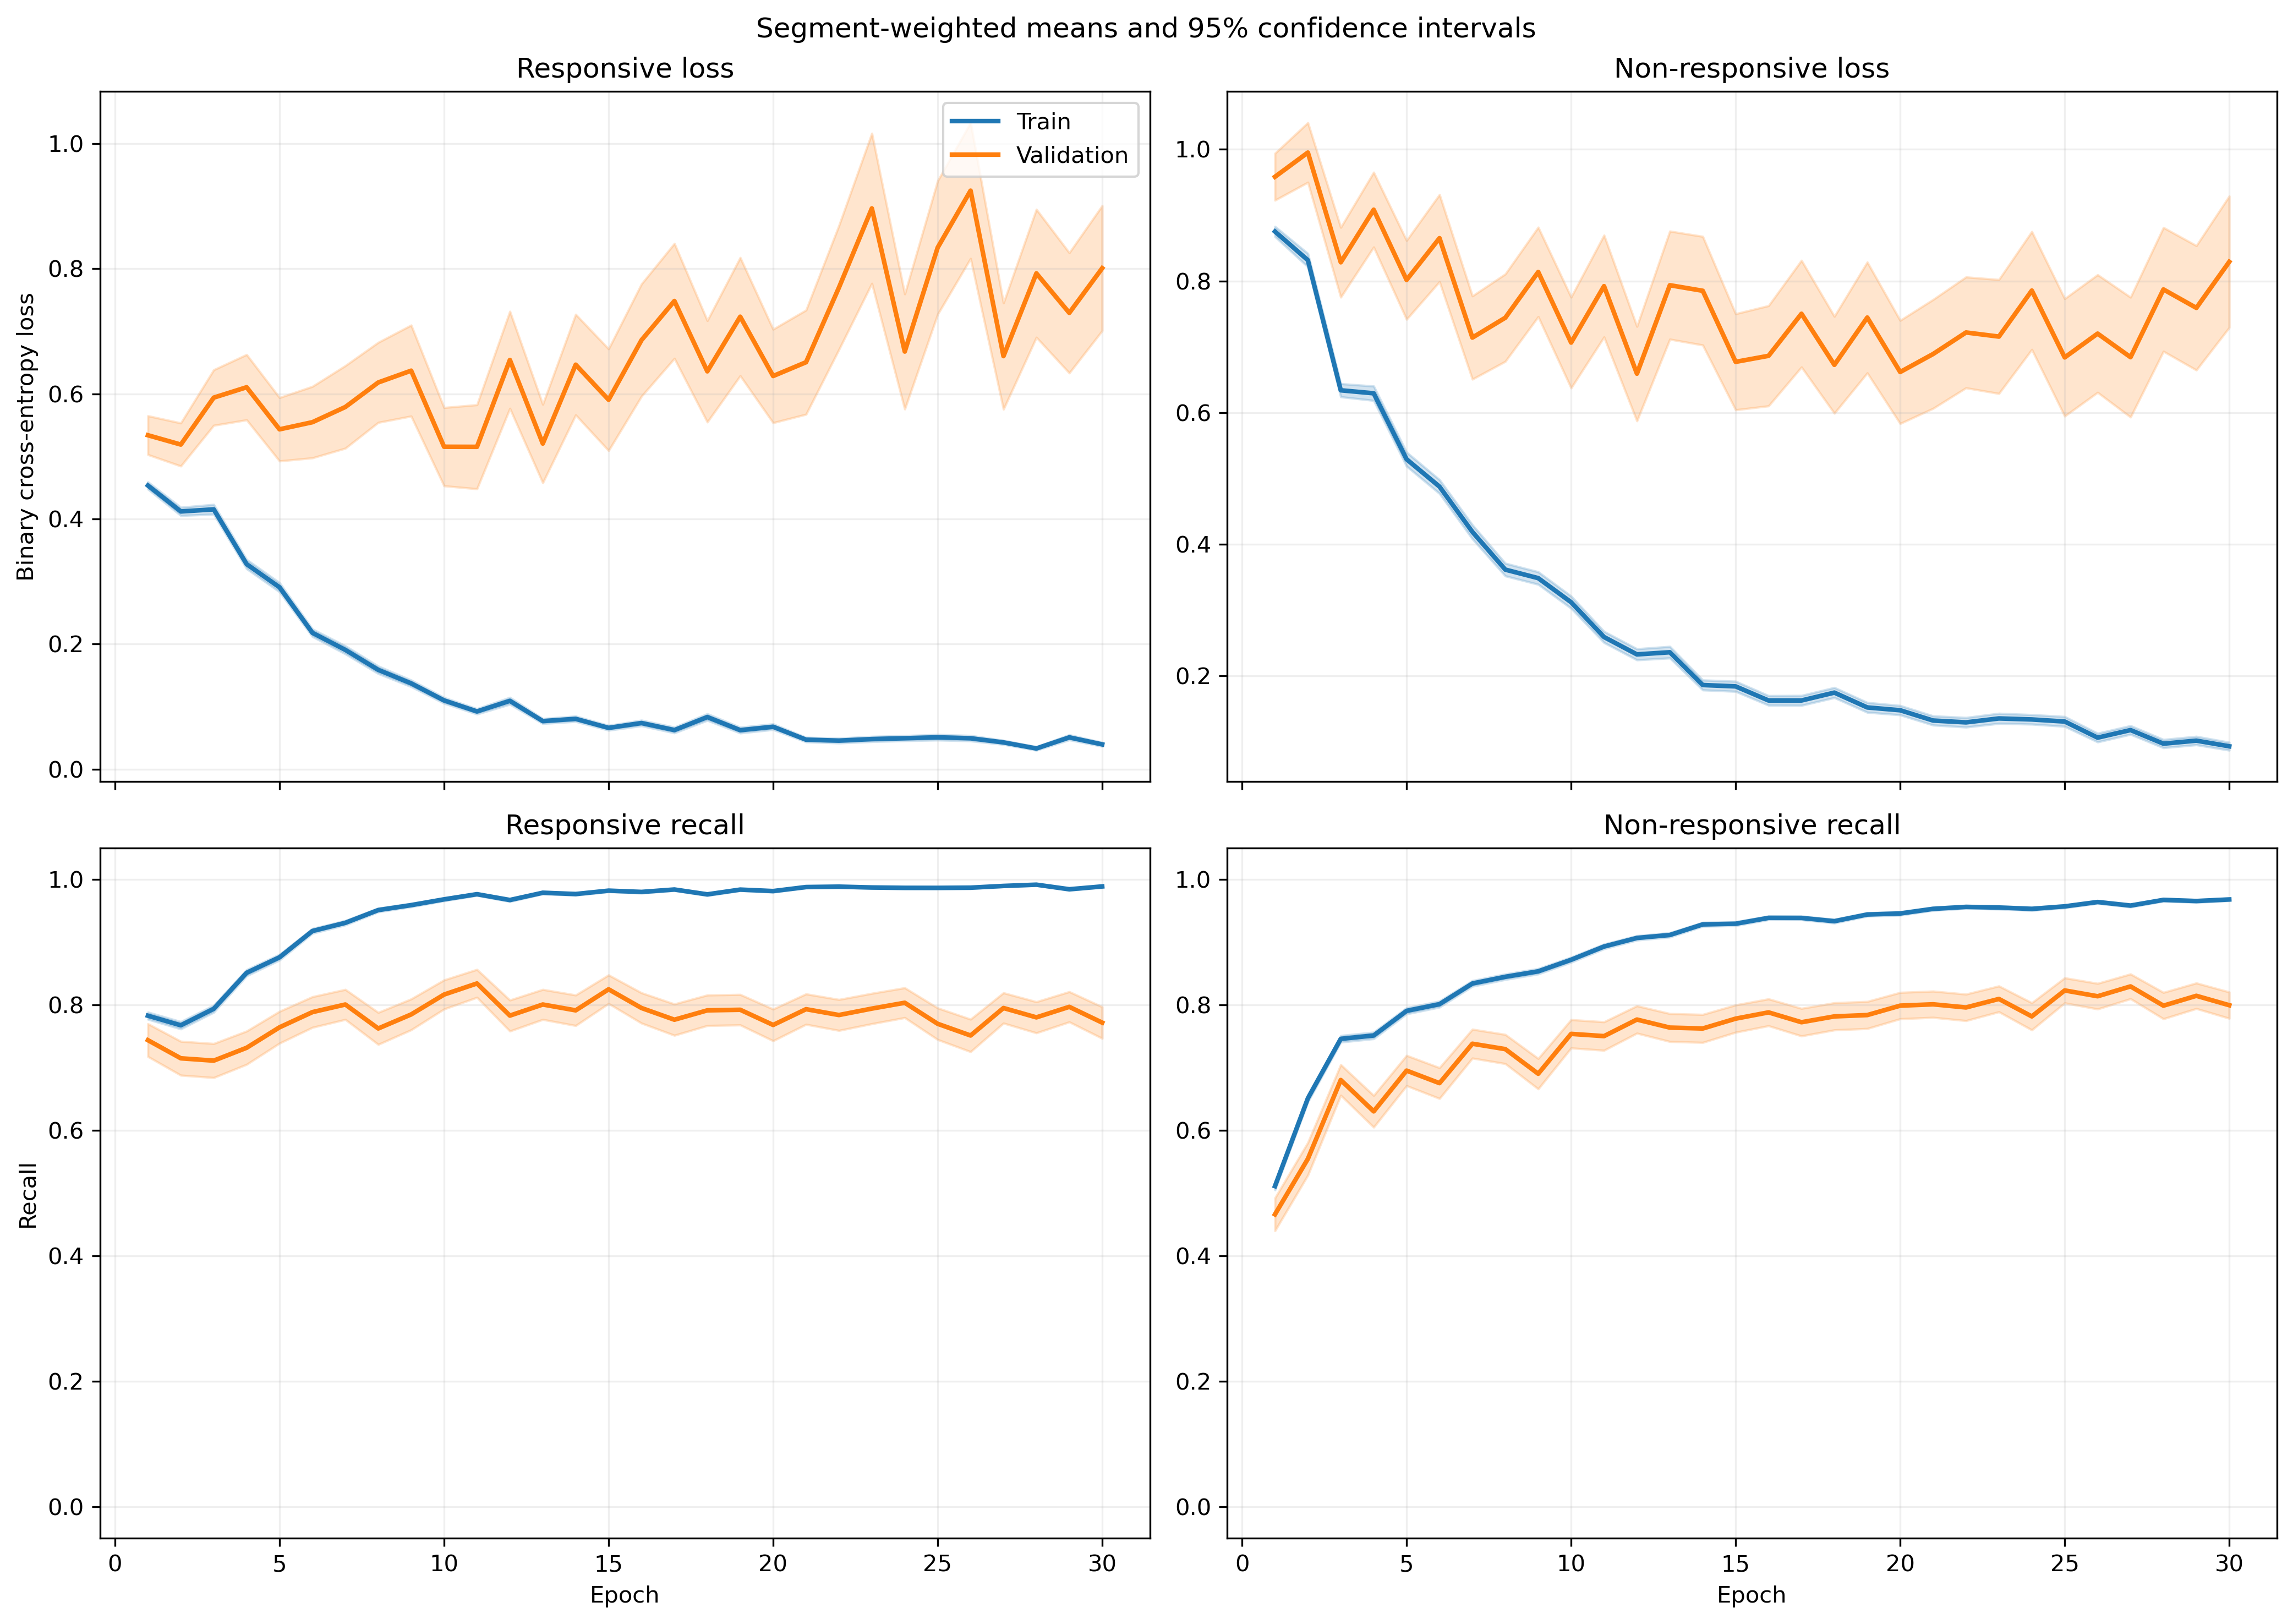

Source data for this figure (header and first rows):
fold, epoch, split, r_loss, r_loss_count, r_loss_sum, r_loss_sum_sq, r_recall, r_recall_count, r_recall_sum, r_recall_sum_sq, nr_loss, nr_loss_count, nr_loss_sum, nr_loss_sum_sq, nr_recall, nr_recall_count, nr_recall_sum, nr_recall_sum_sq
1, 1, train, 0.4224, 1063, 449, 329.4, 0.8175, 1063, 869.0, 869.0, 0.9413, 1401, 1319, 1767, 0.454, 1401, 636.0, 636.0
1, 1, validation, 0.1309, 10, 1.309, 0.2042, 1.0, 10, 10.0, 10.0, , 0, 0.0, 0.0, , 0, 0.0, 0.0
1, 2, train, 0.4025, 1063, 427.9, 426.6, 0.7959, 1063, 846.0, 846.0, 0.783, 1401, 1097, 1791, 0.6574, 1401, 921.0, 921.0
1, 2, validation, 0.06103, 10, 0.6103, 0.05146, 1.0, 10, 10.0, 10.0, , 0, 0.0, 0.0, , 0, 0.0, 0.0
1, 3, train, 0.3535, 1063, 375.7, 380.9, 0.8344, 1063, 887.0, 887.0, 0.6756, 1401, 946.5, 1584, 0.7024, 1401, 984.0, 984.0
1, 3, validation, 0.0638, 10, 0.638, 0.05941, 1.0, 10, 10.0, 10.0, , 0, 0.0, 0.0, , 0, 0.0, 0.0
1, 4, train, 0.2985, 1063, 317.3, 367.8, 0.8758, 1063, 931.0, 931.0, 0.602, 1401, 843.4, 1549, 0.7409, 1401, 1038, 1038
1, 4, validation, 0.04101, 10, 0.4101, 0.02352, 1.0, 10, 10.0, 10.0, , 0, 0.0, 0.0, , 0, 0.0, 0.0
1, 5, train, 0.3181, 1063, 338.1, 406.8, 0.8561, 1063, 910.0, 910.0, 0.4957, 1401, 694.5, 1276, 0.7951, 1401, 1114, 1114
1, 5, validation, 0.1455, 10, 1.455, 1.272, 0.9, 10, 9.0, 9.0, , 0, 0.0, 0.0, , 0, 0.0, 0.0
1, 6, train, 0.259, 1063, 275.3, 227.9, 0.9116, 1063, 969.0, 969.0, 0.3979, 1401, 557.4, 877.4, 0.8358, 1401, 1171, 1171
1, 6, validation, 0.08897, 10, 0.8897, 0.2886, 1.0, 10, 10.0, 10.0, , 0, 0.0, 0.0, , 0, 0.0, 0.0
1, 7, train, 0.1377, 1063, 146.4, 165.6, 0.9548, 1063, 1015, 1015, 0.4796, 1401, 671.9, 1740, 0.818, 1401, 1146, 1146
1, 7, validation, 0.01326, 10, 0.1326, 0.005542, 1.0, 10, 10.0, 10.0, , 0, 0.0, 0.0, , 0, 0.0, 0.0
1, 8, train, 0.09866, 1063, 104.9, 116.4, 0.9793, 1063, 1041, 1041, 0.3355, 1401, 470, 1041, 0.8644, 1401, 1211, 1211
1, 8, validation, 0.01606, 10, 0.1606, 0.004778, 1.0, 10, 10.0, 10.0, , 0, 0.0, 0.0, , 0, 0.0, 0.0
1, 9, train, 0.1871, 1063, 198.8, 346.3, 0.9426, 1063, 1002, 1002, 0.1921, 1401, 269.1, 549.3, 0.9193, 1401, 1288, 1288
1, 9, validation, 0.03999, 10, 0.3999, 0.03603, 1.0, 10, 10.0, 10.0, , 0, 0.0, 0.0, , 0, 0.0, 0.0
1, 10, train, 0.1339, 1063, 142.3, 180.3, 0.9567, 1063, 1017, 1017, 0.2856, 1401, 400.2, 833.9, 0.8822, 1401, 1236, 1236
1, 10, validation, 0.1792, 10, 1.792, 2.482, 0.9, 10, 9.0, 9.0, , 0, 0.0, 0.0, , 0, 0.0, 0.0
1, 11, train, 0.1326, 1063, 140.9, 178.9, 0.9624, 1063, 1023, 1023, 0.2586, 1401, 362.3, 653.1, 0.8858, 1401, 1241, 1241
1, 11, validation, 0.2646, 10, 2.646, 2.234, 0.9, 10, 9.0, 9.0, , 0, 0.0, 0.0, , 0, 0.0, 0.0
1, 12, train, 0.2059, 1063, 218.9, 172.1, 0.9285, 1063, 987.0, 987.0, 0.4393, 1401, 615.5, 1125, 0.8059, 1401, 1129, 1129
1, 12, validation, 0.2593, 10, 2.593, 1.347, 0.9, 10, 9.0, 9.0, , 0, 0.0, 0.0, , 0, 0.0, 0.0
1, 13, train, 0.09034, 1063, 96.04, 82.06, 0.9821, 1063, 1044, 1044, 0.214, 1401, 299.8, 570.5, 0.9143, 1401, 1281, 1281
1, 13, validation, 0.01584, 10, 0.1584, 0.004857, 1.0, 10, 10.0, 10.0, , 0, 0.0, 0.0, , 0, 0.0, 0.0
1, 14, train, 0.06891, 1063, 73.25, 87.71, 0.9859, 1063, 1048, 1048, 0.185, 1401, 259.2, 563, 0.9272, 1401, 1299, 1299
1, 14, validation, 0.008833, 10, 0.08833, 0.001168, 1.0, 10, 10.0, 10.0, , 0, 0.0, 0.0, , 0, 0.0, 0.0
1, 15, train, 0.1185, 1063, 126, 212.2, 0.9577, 1063, 1018, 1018, 0.1247, 1401, 174.7, 500, 0.9572, 1401, 1341, 1341
1, 15, validation, 0.003667, 10, 0.03667, 0.0002294, 1.0, 10, 10.0, 10.0, , 0, 0.0, 0.0, , 0, 0.0, 0.0
1, 16, train, 0.09738, 1063, 103.5, 138.8, 0.9727, 1063, 1034, 1034, 0.1904, 1401, 266.8, 637, 0.9265, 1401, 1298, 1298
1, 16, validation, 0.002889, 10, 0.02889, 0.0001224, 1.0, 10, 10.0, 10.0, , 0, 0.0, 0.0, , 0, 0.0, 0.0
1, 17, train, 0.06833, 1063, 72.64, 94.34, 0.9793, 1063, 1041, 1041, 0.1249, 1401, 175, 375.4, 0.9479, 1401, 1328, 1328
1, 17, validation, 0.00458, 10, 0.0458, 0.000393, 1.0, 10, 10.0, 10.0, , 0, 0.0, 0.0, , 0, 0.0, 0.0
1, 18, train, 0.0807, 1063, 85.78, 169.8, 0.9765, 1063, 1038, 1038, 0.1063, 1401, 148.9, 353.6, 0.9629, 1401, 1349, 1349
1, 18, validation, 0.006796, 10, 0.06796, 0.0009005, 1.0, 10, 10.0, 10.0, , 0, 0.0, 0.0, , 0, 0.0, 0.0
1, 19, train, 0.0359, 1063, 38.16, 83.85, 0.9934, 1063, 1056, 1056, 0.1279, 1401, 179.2, 495.1, 0.9557, 1401, 1339, 1339
1, 19, validation, 0.002911, 10, 0.02911, 0.0001016, 1.0, 10, 10.0, 10.0, , 0, 0.0, 0.0, , 0, 0.0, 0.0
1, 20, train, 0.07518, 1063, 79.91, 200.4, 0.9793, 1063, 1041, 1041, 0.1391, 1401, 194.8, 540.8, 0.9543, 1401, 1337, 1337
1, 20, validation, 0.002233, 10, 0.02233, 6.086156213314098e-05, 1.0, 10, 10.0, 10.0, , 0, 0.0, 0.0, , 0, 0.0, 0.0
1, 21, train, 0.06039, 1063, 64.19, 128.1, 0.9802, 1063, 1042, 1042, 0.107, 1401, 149.9, 459, 0.9622, 1401, 1348, 1348
1, 21, validation, 0.001088, 10, 0.01088, 1.478025160395191e-05, 1.0, 10, 10.0, 10.0, , 0, 0.0, 0.0, , 0, 0.0, 0.0
1, 22, train, 0.01938, 1063, 20.6, 52.51, 0.9981, 1063, 1061, 1061, 0.1572, 1401, 220.2, 641.8, 0.9443, 1401, 1323, 1323
1, 22, validation, 0.0007874, 10, 0.007874, 6.700432550132973e-06, 1.0, 10, 10.0, 10.0, , 0, 0.0, 0.0, , 0, 0.0, 0.0
1, 23, train, 0.03316, 1063, 35.25, 68.09, 0.9944, 1063, 1057, 1057, 0.108, 1401, 151.4, 423.8, 0.9629, 1401, 1349, 1349
1, 23, validation, 0.001783, 10, 0.01783, 3.5875449611921795e-05, 1.0, 10, 10.0, 10.0, , 0, 0.0, 0.0, , 0, 0.0, 0.0
1, 24, train, 0.04417, 1063, 46.95, 64.21, 0.9934, 1063, 1056, 1056, 0.1195, 1401, 167.4, 417.7, 0.9557, 1401, 1339, 1339
1, 24, validation, 0.001962, 10, 0.01962, 4.8641461489751237e-05, 1.0, 10, 10.0, 10.0, , 0, 0.0, 0.0, , 0, 0.0, 0.0
1, 25, train, 0.02142, 1063, 22.76, 46.64, 0.9972, 1063, 1060, 1060, 0.08545, 1401, 119.7, 415.1, 0.9736, 1401, 1364, 1364
1, 25, validation, 0.001447, 10, 0.01447, 3.853749990412325e-05, 1.0, 10, 10.0, 10.0, , 0, 0.0, 0.0, , 0, 0.0, 0.0
1, 26, train, 0.02617, 1063, 27.82, 66.02, 0.9925, 1063, 1055, 1055, 0.124, 1401, 173.7, 627.8, 0.9629, 1401, 1349, 1349
1, 26, validation, 0.0006273, 10, 0.006273, 4.584236876326031e-06, 1.0, 10, 10.0, 10.0, , 0, 0.0, 0.0, , 0, 0.0, 0.0
1, 27, train, 0.01554, 1063, 16.52, 34.94, 0.9991, 1063, 1062, 1062, 0.1361, 1401, 190.7, 627.5, 0.9557, 1401, 1339, 1339
1, 27, validation, 0.001071, 10, 0.01071, 1.3258897297419026e-05, 1.0, 10, 10.0, 10.0, , 0, 0.0, 0.0, , 0, 0.0, 0.0
1, 28, train, 0.02549, 1063, 27.09, 56.36, 0.9925, 1063, 1055, 1055, 0.08887, 1401, 124.5, 408.4, 0.9722, 1401, 1362, 1362
1, 28, validation, 0.001116, 10, 0.01116, 1.747102510307741e-05, 1.0, 10, 10.0, 10.0, , 0, 0.0, 0.0, , 0, 0.0, 0.0
1, 29, train, 0.02914, 1063, 30.98, 80.58, 0.9962, 1063, 1059, 1059, 0.07705, 1401, 107.9, 333.7, 0.9736, 1401, 1364, 1364
1, 29, validation, 0.0009513, 10, 0.009513, 1.01992441159382e-05, 1.0, 10, 10.0, 10.0, , 0, 0.0, 0.0, , 0, 0.0, 0.0
1, 30, train, 0.07691, 1063, 81.75, 122.8, 0.9765, 1063, 1038, 1038, 0.06077, 1401, 85.14, 193.8, 0.9822, 1401, 1376, 1376
1, 30, validation, 0.003844, 10, 0.03844, 0.0002754, 1.0, 10, 10.0, 10.0, , 0, 0.0, 0.0, , 0, 0.0, 0.0
... 1,140 more rows
